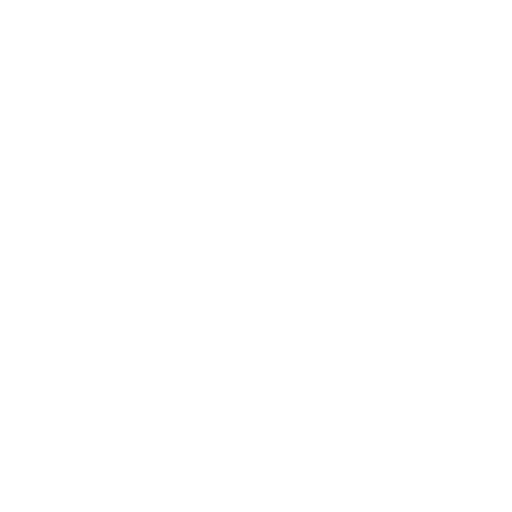
t = 0.00 s
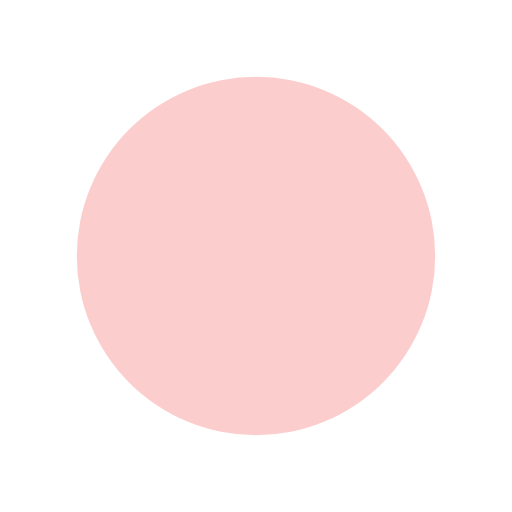
t = 0.10 s
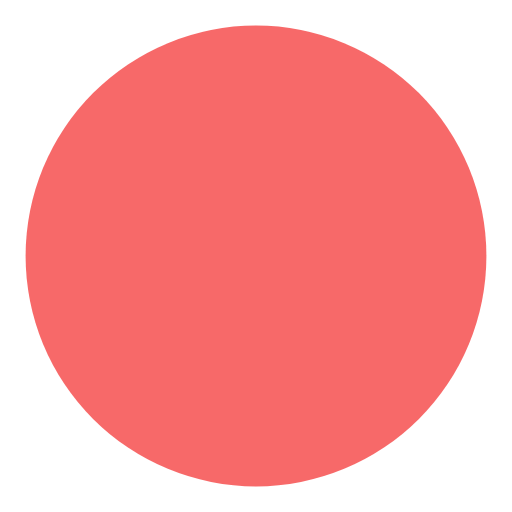
t = 0.30 s
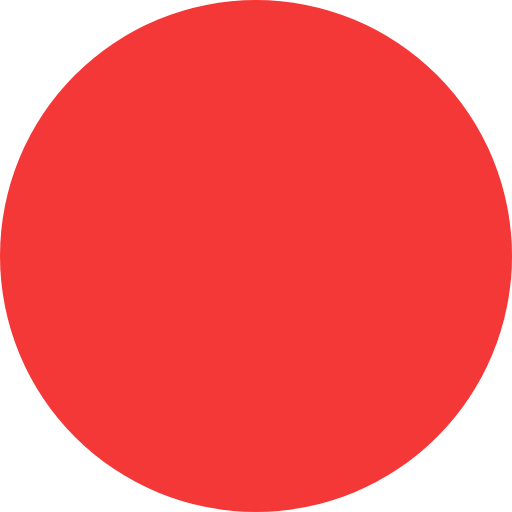
t = 0.40 s
t = 0.50 s: frame unchanged from t = 0.30 s, image omitted
t = 0.70 s: frame unchanged from t = 0.10 s, image omitted

The animated SVG that drew these frames (rendered in a browser with its animation timeline set to each time). Animation: 2 SMIL elements (animate=2); one cycle of 0.80 s, repeats indefinitely.

<svg width="64" height="64" viewBox="45 0 30 30" xmlns="http://www.w3.org/2000/svg">
    <circle cx="60" cy="15" r="9" fill="#fff"/>
    <circle cx="60" cy="15" r="9" fill-opacity="0.0" fill="#F43737">
        <animate attributeName="r" from="9" to="9"
                 begin="0s" dur="0.8s"
                 values="9;15;9" calcMode="linear"
                 repeatCount="indefinite" />
        <animate attributeName="fill-opacity" from="0.0" to="0.0"
                 begin="0s" dur="0.8s"
                 values=".0;1;.0" calcMode="linear"
                 repeatCount="indefinite" />
    </circle>
</svg>
